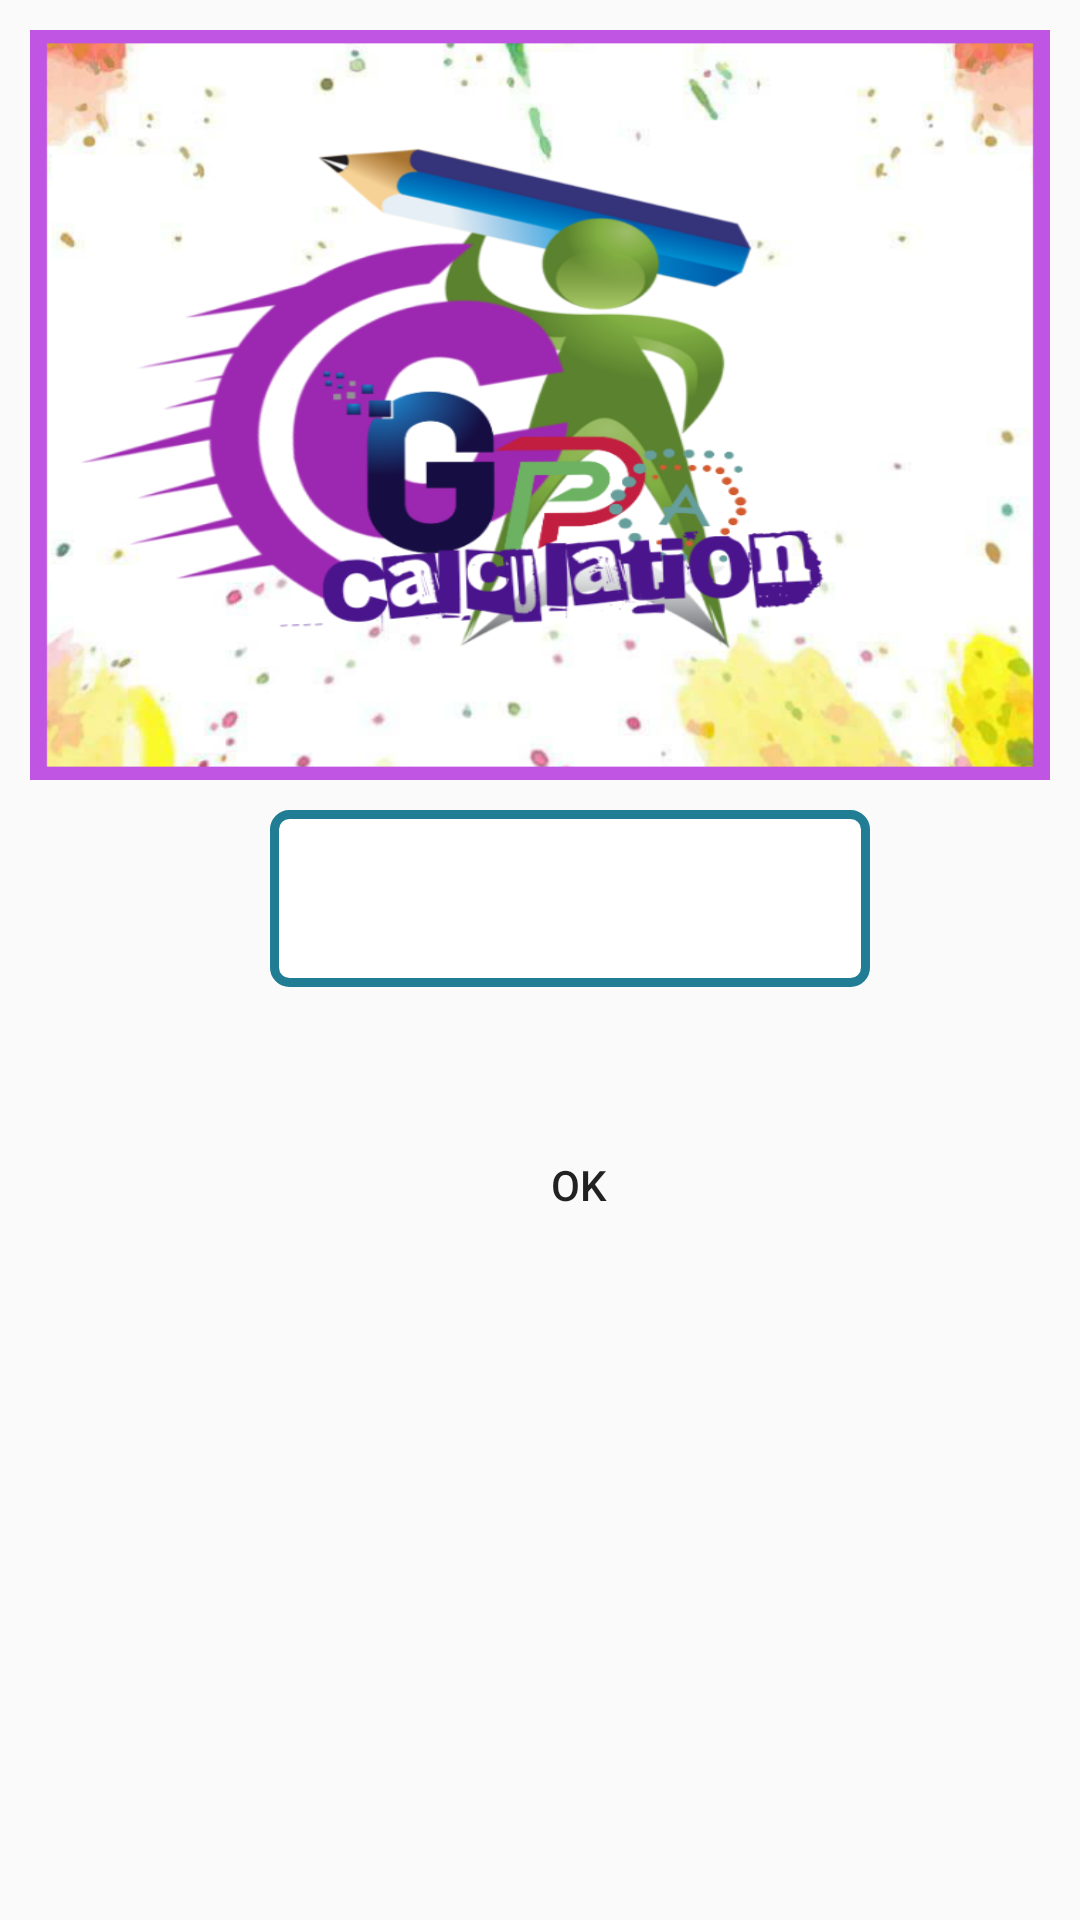

Android layout source for this screen:
<!-- AndroidManifest.xml: application theme AppTheme -->
<!-- res/layout/activity_cgpacalculator.xml -->
<?xml version="1.0" encoding="utf-8"?>
<RelativeLayout xmlns:android="http://schemas.android.com/apk/res/android"
    xmlns:app="http://schemas.android.com/apk/res-auto"
    xmlns:tools="http://schemas.android.com/tools"
    android:layout_width="match_parent"
    android:layout_height="match_parent"
    android:padding="10dp"
    tools:context=".CGPACalculatorActivity">



    <Button
        android:id="@+id/btn_OK"
        android:layout_width="106dp"
        android:layout_height="70dp"
        android:layout_marginTop="350dp"
        android:layout_marginLeft="130dp"
        android:background="@drawable/backgroundbtn"
        android:text="OK" />


    <Spinner
        android:id="@+id/spinner3"
        android:layout_width="200dp"
        android:layout_height="59dp"
        android:layout_marginTop="260dp"
        android:layout_marginLeft="80dp"

        android:background="@drawable/background"
        />

    <Button
        android:id="@+id/btnhelp"
        android:layout_width="wrap_content"
        android:layout_height="250dp"
        android:layout_marginStart="0dp"
        android:layout_marginLeft="0dp"
        android:layout_marginTop="0dp"
        android:layout_marginEnd="0dp"
        android:layout_marginRight="0dp"
        android:layout_marginBottom="350dp"
        android:background="@drawable/cgpacalculationhelpinsidelogo"
        android:backgroundTintMode="screen"
        />


</RelativeLayout>
<!-- resources referenced by this layout -->
<resources>
  <!-- drawable background (drawable) -->
  <?xml version="1.0" encoding="utf-8"?>
  <shape xmlns:android="http://schemas.android.com/apk/res/android" android:shape="rectangle">
   <stroke
       android:color="#ff207d94"
       android:width="3dp">
  
   </stroke>
      <corners android:radius="5dp"></corners>
      <solid android:color="#ffffff"></solid>
  
  </shape>
  <!-- drawable cgpacalculationhelpinsidelogo: png bitmap (drawable, 236616 bytes) -->
  <style name="AppTheme" parent="Theme.AppCompat.Light.DarkActionBar">
          
          <item name="colorPrimary">@color/colorPrimary</item>
          <item name="colorPrimaryDark">@color/colorPrimaryDark</item>
          <item name="colorAccent">@color/colorAccent</item>
          <item name="android:windowAnimationStyle">@style/CustomActivityAnimation</item>
      </style>
  <style name="CustomActivityAnimation" parent="android:Animation.Activity">
          <item name="android:activityOpenEnterAnimation">@anim/slide_in_right</item>
          <item name="android:activityOpenExitAnimation">@anim/slide_out_left</item>
          <item name="android:activityCloseEnterAnimation">@anim/slide_in_left</item>
          <item name="android:activityCloseExitAnimation">@anim/slide_out_right</item>
      </style>
  <!-- not gathered from this repository: default colours our renderer supplied (Android Studio template values) -->
  <color name="colorPrimary">#FF6200EE</color>
  <color name="colorPrimaryDark">#FF3700B3</color>
  <color name="colorAccent">#FF03DAC5</color>
</resources>
